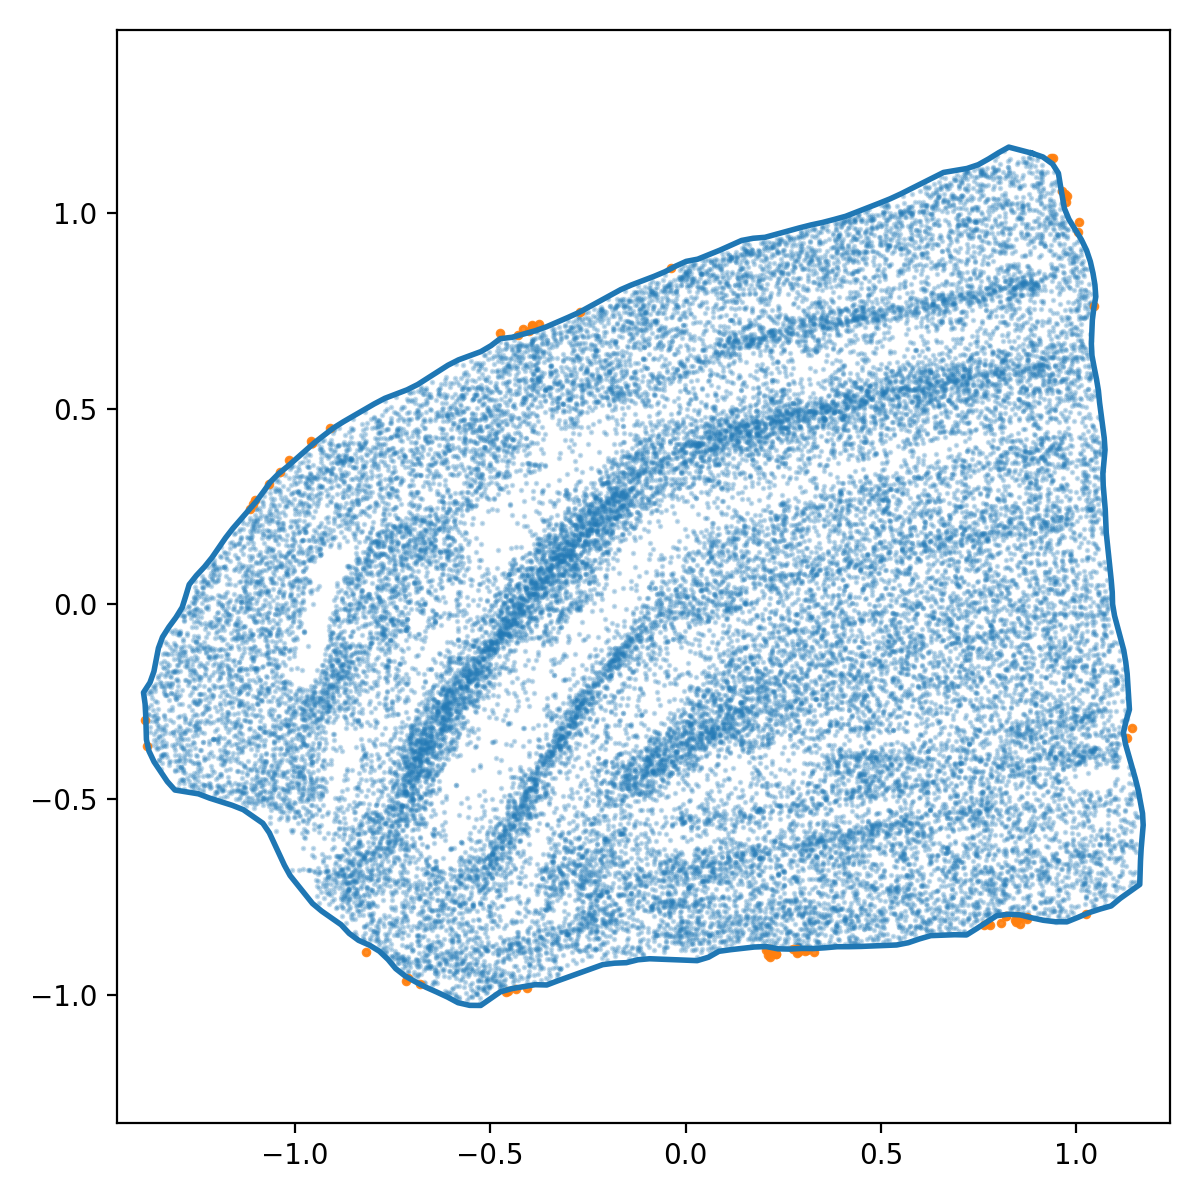

Data behind this chart, as committed beside it:
x_norm, y_norm
0.8863, 1.154
0.8568, 1.162
0.8273, 1.169
0.8016, 1.155
0.7756, 1.139
0.7491, 1.124
0.7202, 1.115
0.6902, 1.109
0.6601, 1.104
0.6329, 1.091
0.6057, 1.077
0.5785, 1.063
0.5511, 1.05
0.5234, 1.037
0.4951, 1.025
0.4667, 1.014
0.4383, 1.003
0.4099, 0.9923
0.3805, 0.9842
0.351, 0.9765
0.3212, 0.9701
0.2916, 0.9626
0.2622, 0.9545
0.2328, 0.9465
0.2034, 0.9384
0.173, 0.9359
0.1434, 0.9303
0.1156, 0.9178
0.08773, 0.9054
0.05946, 0.894
0.0312, 0.8825
0.001464, 0.8768
-0.02606, 0.8643
-0.05305, 0.8501
-0.08118, 0.8383
-0.1096, 0.8273
-0.1382, 0.8166
-0.1661, 0.8045
-0.1928, 0.7898
-0.2196, 0.7752
-0.2463, 0.7605
-0.2731, 0.7459
-0.3009, 0.7334
-0.3289, 0.7212
-0.3568, 0.7091
-0.3855, 0.699
-0.4149, 0.6908
-0.4443, 0.6825
-0.4746, 0.679
-0.4982, 0.6609
-0.524, 0.6458
-0.5526, 0.6353
-0.5812, 0.6247
-0.6082, 0.611
-0.6339, 0.5945
-0.6596, 0.5781
-0.6854, 0.5618
-0.7127, 0.5481
-0.7411, 0.5371
-0.7696, 0.5264
... 196 more rows
